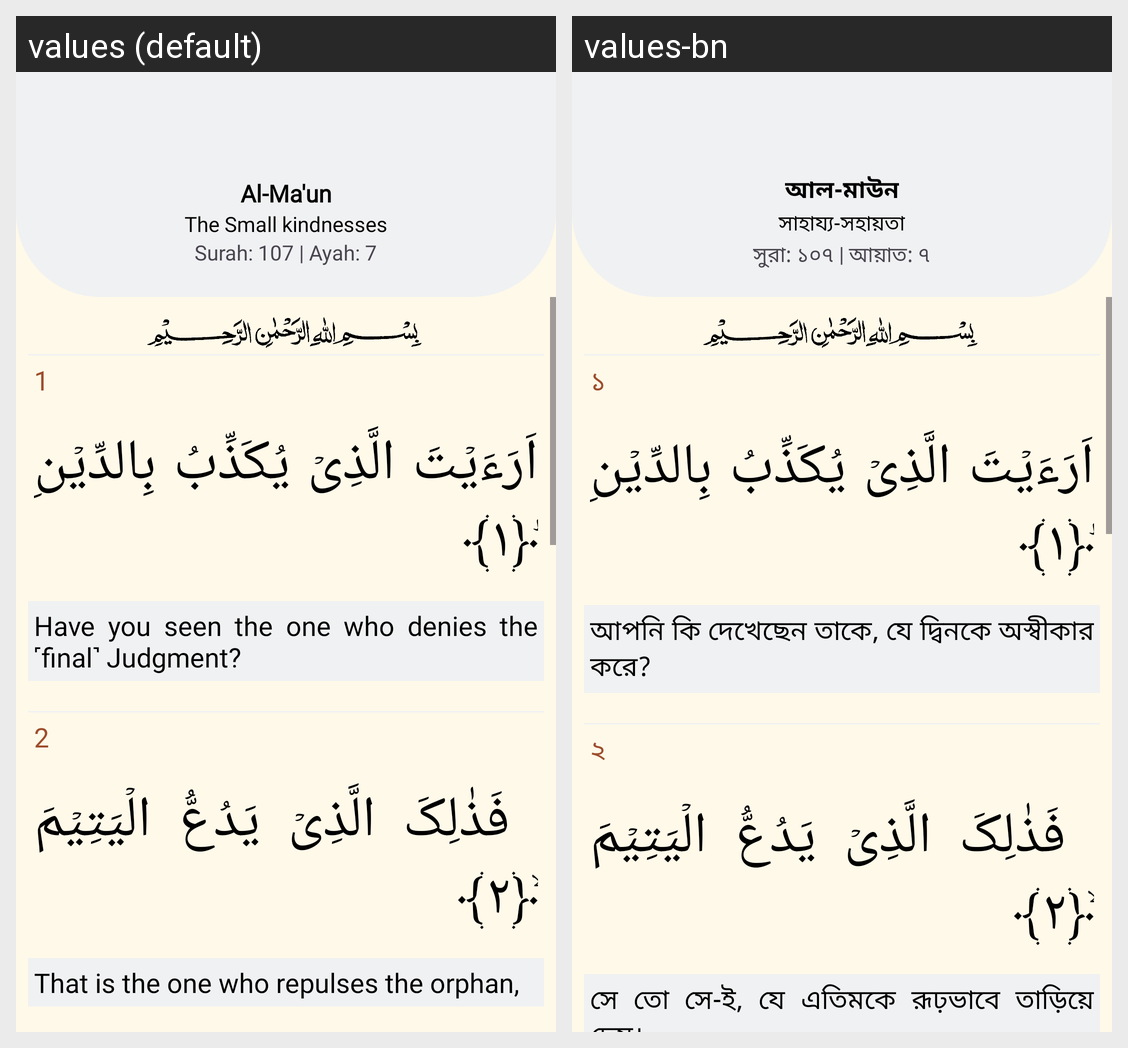

The same Android screen rendered under two of its app's locales, left to right. List the strings drawn on it with the default value and each locale's translation.
Android screen res/layout/fragment_quran107.xml rendered under 2 locales, left to right: values (default), values-bn. Device: Nexus 5 (rendered at 1080×1920; each locale shown at half size, 540×960, under a caption strip naming it); theme Theme.Waqt.
Strings drawn on this screen, with the default value and each locale's value (text and hints the layout hard-codes, and strings that could not be matched under every locale, appear in the picture but are not listed):

al_ma_un
  values: Al-Ma'un
  values-bn: আল-মাউন

the_small_kindnesses
  values: The Small kindnesses
  values-bn: সাহায্য-সহায়তা

surah_107_ayah_7
  values: Surah: 107 | Ayah: 7
  values-bn: সুরা: ১০৭ | আয়াত: ৭

_1
  values: 1
  values-bn: ১

have_you_seen_the_one_who_denies_the_final_judgment
  values: Have you seen the one who denies the ˹final˺ Judgment?
  values-bn: আপনি কি দেখেছেন তাকে, যে দ্বিনকে অস্বীকার করে?

_2
  values: 2
  values-bn: ২

that_is_the_one_who_repulses_the_orphan
  values: That is the one who repulses the orphan,
  values-bn: সে তো সে-ই, যে এতিমকে রূঢ়ভাবে তাড়িয়ে দেয়।
